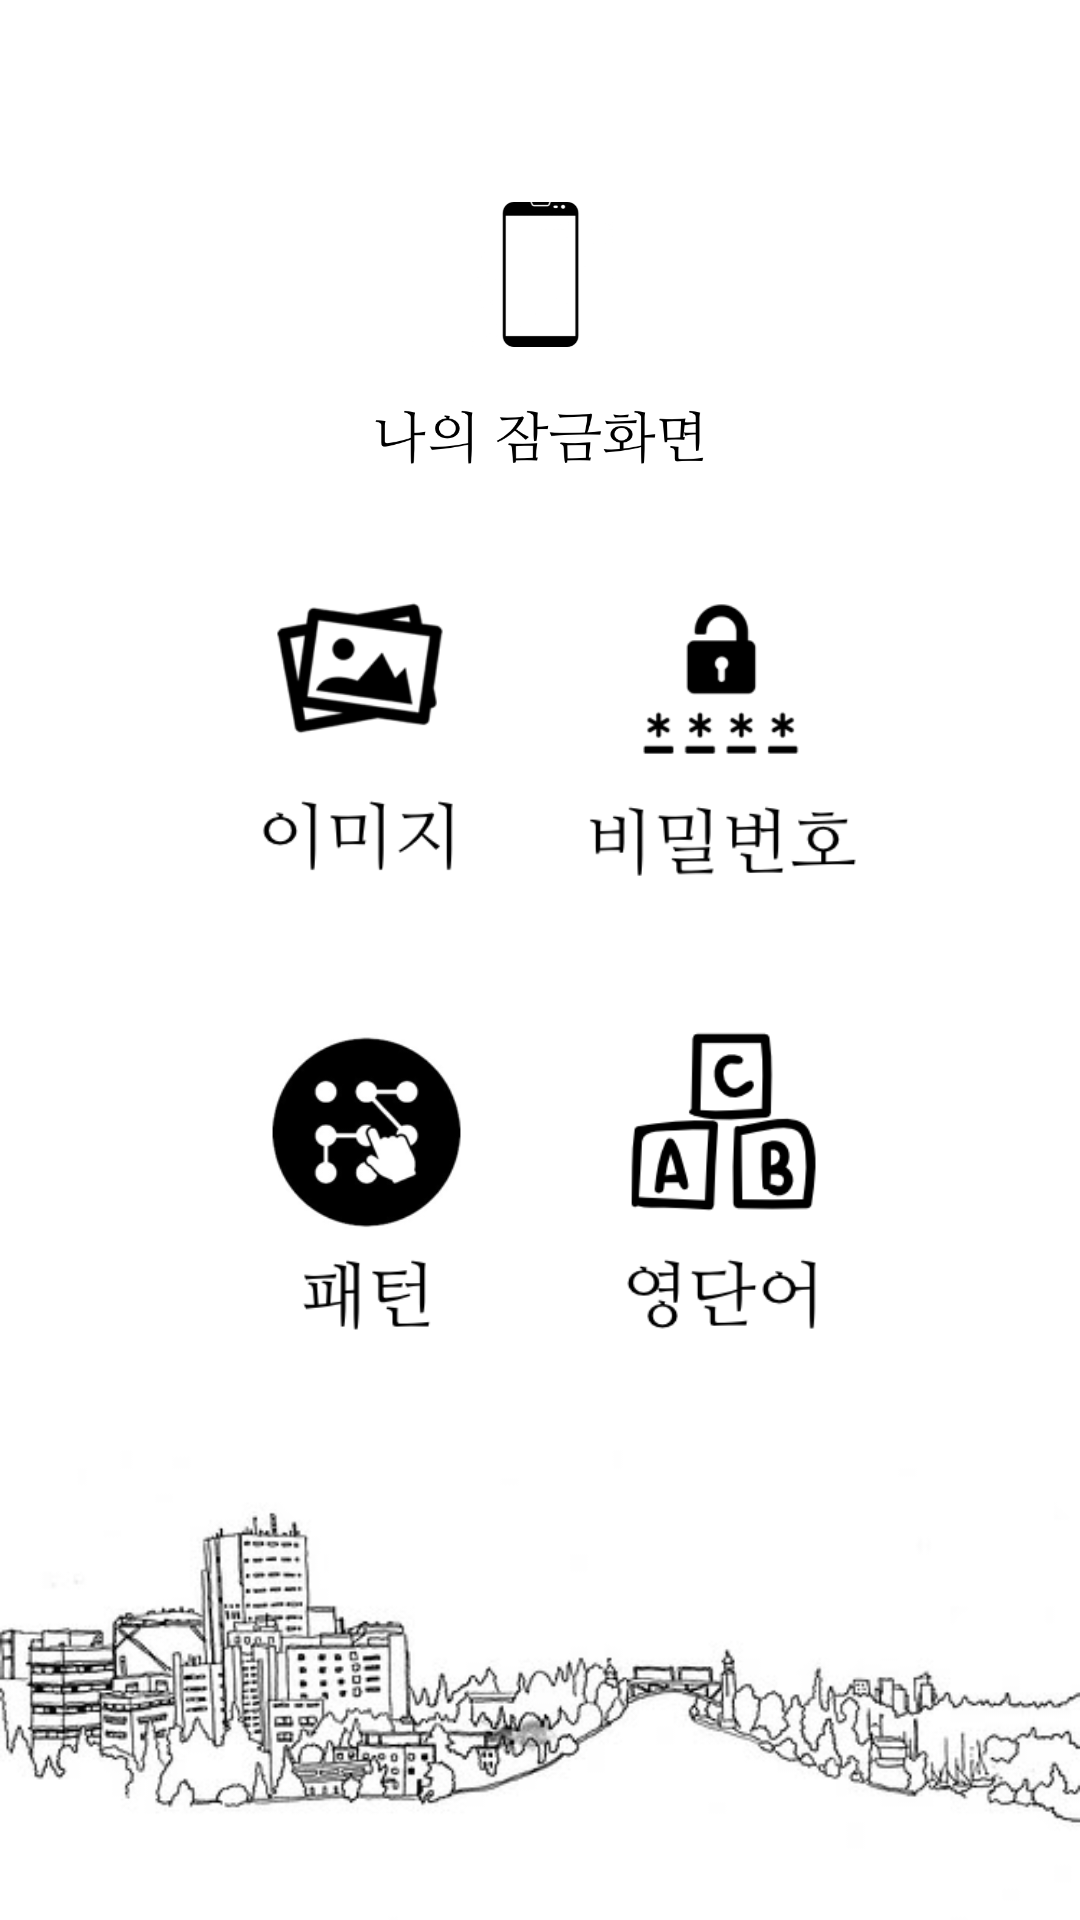

This screen was rendered from an Android layout file. Write that file and the resources it references.
<!-- AndroidManifest.xml: activity theme myTheme -->
<!-- res/layout/activity_main.xml -->
<?xml version="1.0" encoding="utf-8"?>
<GridLayout xmlns:android="http://schemas.android.com/apk/res/android"
    xmlns:app="http://schemas.android.com/apk/res-auto"
    xmlns:tools="http://schemas.android.com/tools"
    android:layout_width="match_parent"
    android:layout_height="match_parent"
    android:background="#FFFFFF"
    android:orientation="vertical"
    android:gravity="center"
    tools:context="co.mitsuha.lockscreenlearn.MainActivity">

    <LinearLayout
        android:layout_marginTop="50dp"
        android:layout_width="match_parent"
        android:layout_height="wrap_content"
        android:layout_gravity="center"
        android:gravity="center"
        android:orientation="vertical" >
        <ImageView
            android:id="@+id/mylockImageView"
            android:layout_width="140dp"
            android:layout_height="100dp"
            android:layout_margin="10dp"
            android:onClick="mylockMenuClick"
            android:src="@drawable/mylock" />
        <LinearLayout
            android:layout_width="368dp"
            android:layout_height="wrap_content"
            android:gravity="center"
            android:orientation="horizontal">

            <ImageView
                android:id="@+id/photoImageView"
                android:layout_width="100dp"
                android:layout_height="130dp"
                android:layout_margin="10dp"
                android:onClick="photoMenuClick"
                android:src="@drawable/image"
                app:srcCompat="@drawable/image" />

            <ImageView
                android:id="@+id/passwordImageView"
                android:layout_width="100dp"
                android:layout_height="130dp"
                android:layout_margin="10dp"
                android:onClick="passwordMenuClick"
                android:src="@drawable/password"
                app:srcCompat="@drawable/password" />
        </LinearLayout>
        <LinearLayout
            android:layout_width="368dp"
            android:layout_height="wrap_content"
            android:gravity="center"
            android:orientation="horizontal">
            <ImageView
                android:id="@+id/patternImageView"
                android:layout_width="100dp"
                android:layout_height="130dp"
                android:layout_margin="10dp"
                android:onClick="patternMenuClick"
                android:src="@drawable/pattern"/>
            <ImageView
                android:id="@+id/engwordImageView"
                android:layout_width="100dp"
                android:layout_height="130dp"
                android:layout_margin="10dp"
                android:onClick="engwordMenuClick"
                android:src="@drawable/engword"
                app:srcCompat="@drawable/engword"/>
        </LinearLayout>
    </LinearLayout>

    <ImageView
        android:id="@+id/imageView"
        android:layout_width="match_parent"
        android:layout_height="165dp"
        android:layout_gravity="bottom"
        android:scaleType="centerCrop"
        android:src="@drawable/bg2" />
</GridLayout>
<!-- resources referenced by this layout -->
<resources>
  <!-- drawable bg2: jpg bitmap (drawable, 23123 bytes) -->
  <!-- drawable engword: png bitmap (drawable, 14839 bytes) -->
  <!-- drawable image: png bitmap (drawable, 14658 bytes) -->
  <!-- drawable mylock: png bitmap (drawable, 30465 bytes) -->
  <!-- drawable password: png bitmap (drawable, 13648 bytes) -->
  <!-- drawable pattern: png bitmap (drawable, 17370 bytes) -->
  <style name="myTheme" parent="android:Theme.Holo.NoActionBar.Fullscreen">
          <item name="android:textViewStyle">@style/TextViewCustomFont</item>
      </style>
  <style name="TextViewCustomFont">
          <item name="fontPath">NanumMyeongjo.ttf</item>
      </style>
</resources>
